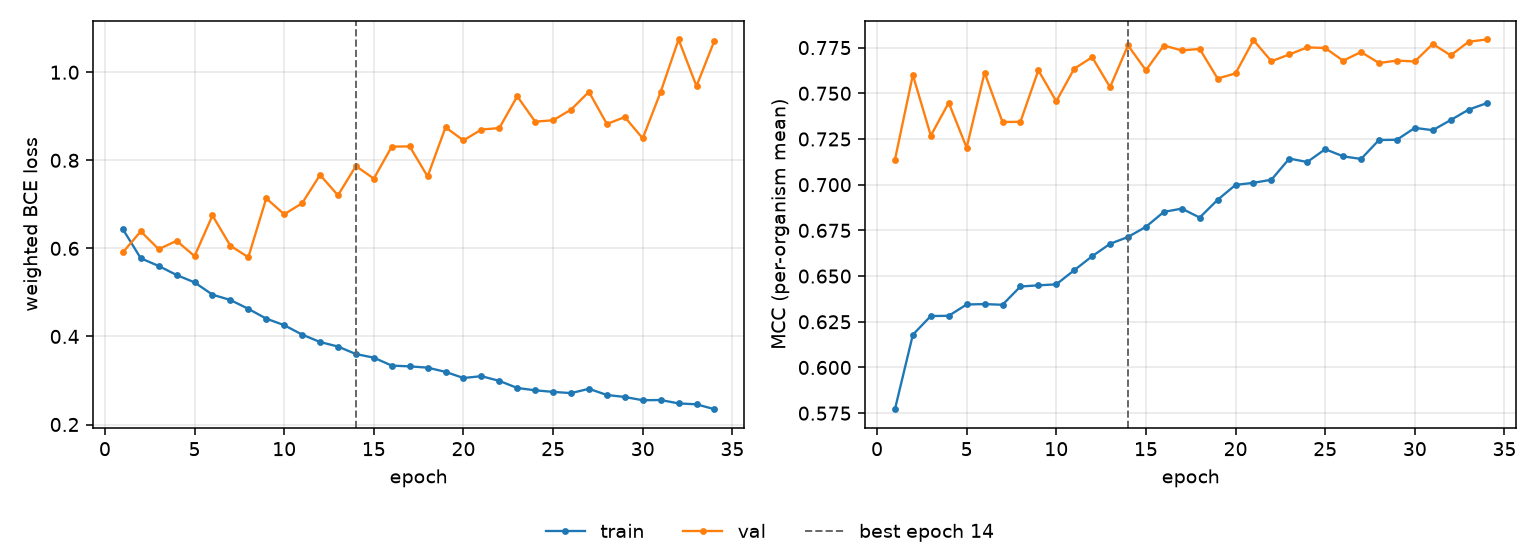

The table this chart was drawn from, first rows:
epoch, tr_loss, vl_loss, tr_mcc, vl_mcc, is_best
1, 0.6436, 0.5909, 0.5772, 0.7137, False
2, 0.5775, 0.6387, 0.6179, 0.7601, False
3, 0.56, 0.5982, 0.6281, 0.7268, False
4, 0.5395, 0.6172, 0.6283, 0.7448, False
5, 0.5228, 0.5824, 0.6345, 0.7202, False
6, 0.4949, 0.6747, 0.6347, 0.7613, False
7, 0.4827, 0.6058, 0.6343, 0.7343, False
8, 0.4627, 0.5799, 0.6443, 0.7344, False
9, 0.4405, 0.7137, 0.6449, 0.7626, False
10, 0.4256, 0.6775, 0.6455, 0.7456, False
11, 0.4042, 0.7024, 0.6532, 0.7635, False
12, 0.3874, 0.7668, 0.6608, 0.7697, False
13, 0.3771, 0.7205, 0.6677, 0.7534, False
14, 0.36, 0.787, 0.6714, 0.7762, True
15, 0.3518, 0.7585, 0.677, 0.7626, False
16, 0.3338, 0.8311, 0.6851, 0.7761, False
17, 0.332, 0.8316, 0.6869, 0.7735, False
18, 0.3292, 0.7633, 0.682, 0.7743, False
19, 0.3195, 0.8749, 0.6917, 0.758, False
20, 0.3056, 0.8453, 0.6999, 0.7609, False
21, 0.3098, 0.8698, 0.701, 0.7791, False
22, 0.2991, 0.8733, 0.7027, 0.7675, False
23, 0.283, 0.9455, 0.7143, 0.7712, False
24, 0.2776, 0.8878, 0.7124, 0.7751, False
25, 0.2741, 0.8909, 0.7194, 0.7748, False
26, 0.2713, 0.9151, 0.7155, 0.7678, False
27, 0.2811, 0.9555, 0.7141, 0.7726, False
28, 0.267, 0.8824, 0.7244, 0.7666, False
29, 0.2626, 0.8982, 0.7246, 0.7679, False
30, 0.2551, 0.8498, 0.7311, 0.7674, False
31, 0.2556, 0.9551, 0.7298, 0.777, False
32, 0.2479, 1.074, 0.7354, 0.7707, False
33, 0.2459, 0.9686, 0.741, 0.7782, False
34, 0.2348, 1.072, 0.7446, 0.7794, False
